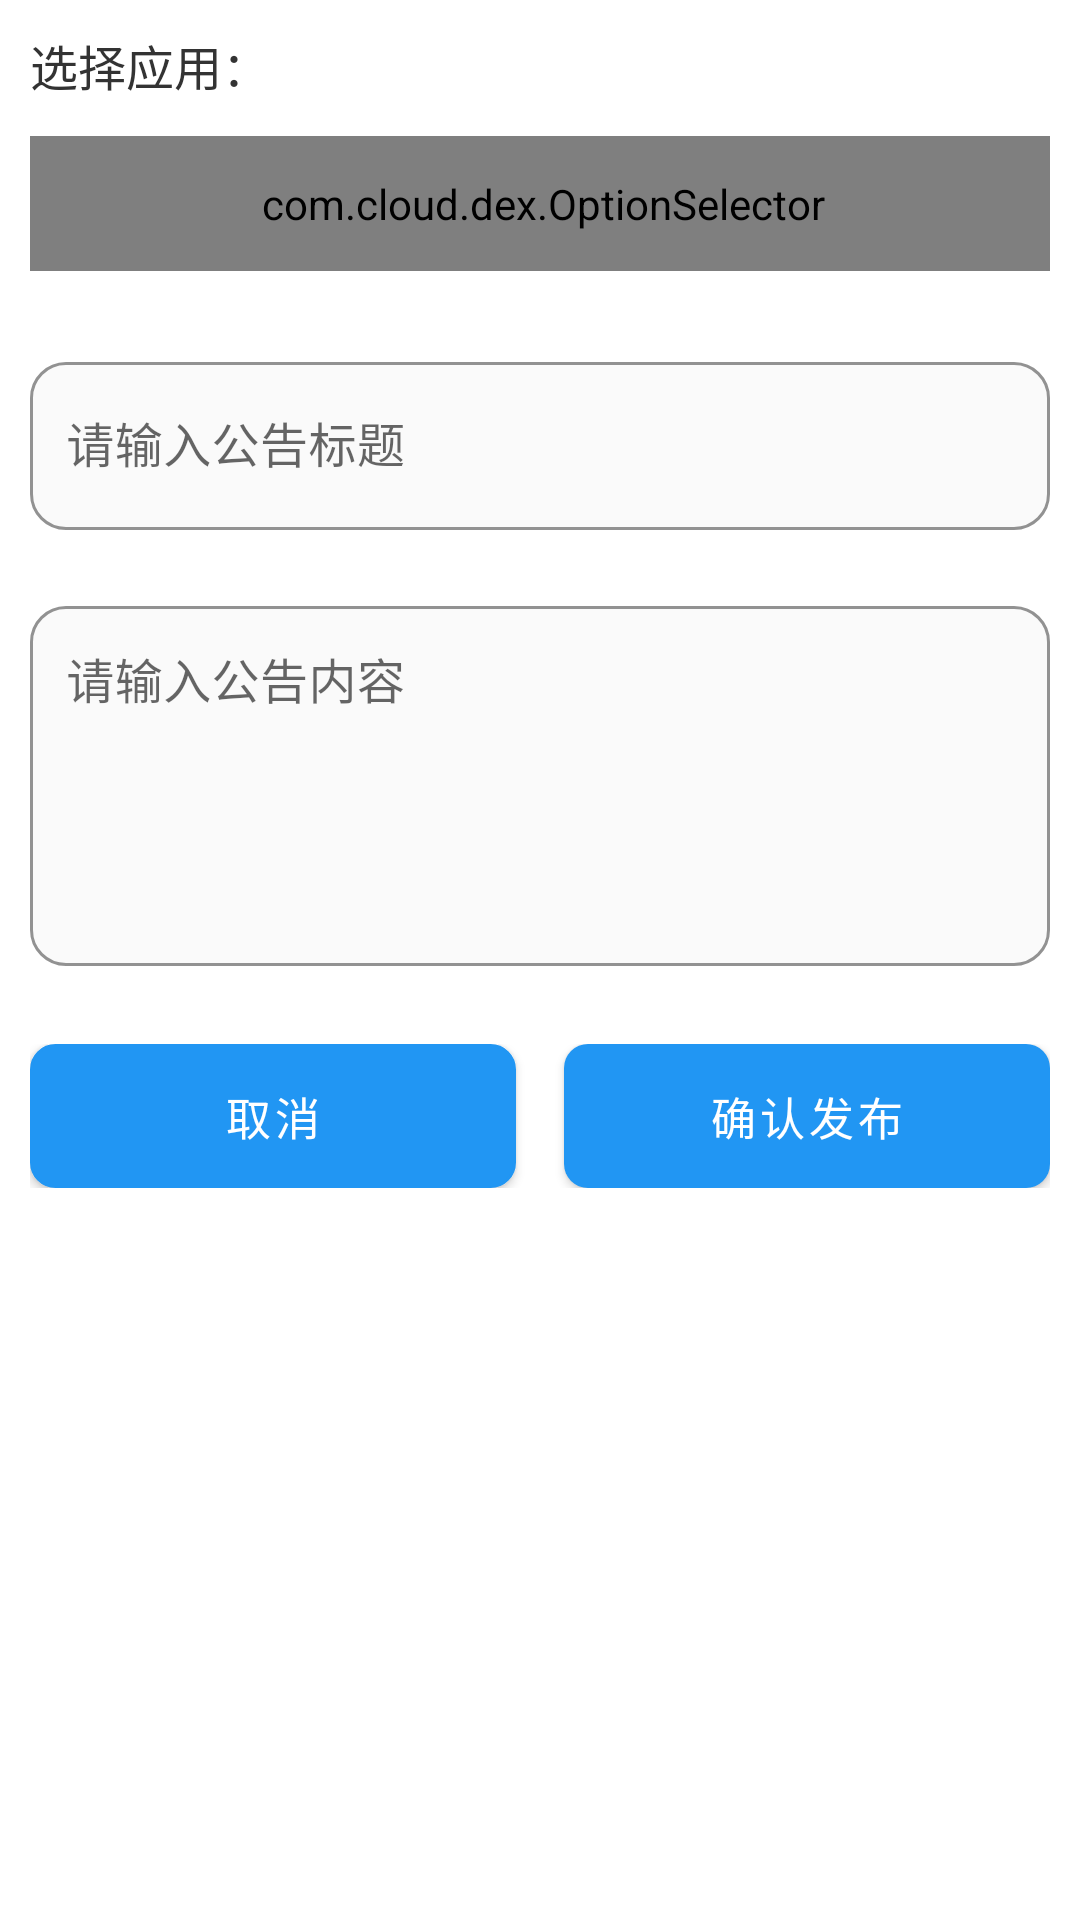

This screen was rendered from an Android layout file. Write that file and the resources it references.
<!-- AndroidManifest.xml: application theme Theme.MyApp -->
<!-- res/layout/dialog_add_notice.xml -->
<?xml version="1.0" encoding="utf-8"?>
<LinearLayout xmlns:android="http://schemas.android.com/apk/res/android"
    xmlns:app="http://schemas.android.com/apk/res-auto"
    android:layout_width="match_parent"
    android:layout_height="wrap_content"
    android:orientation="vertical"
    android:padding="10dp"
    android:background="@color/bg_white">

    
    <TextView
        android:layout_width="match_parent"
        android:layout_height="wrap_content"
        android:text="选择应用："
        android:textSize="16sp"
        android:textColor="@color/text_color_dark"
        android:layout_marginBottom="12dp" />

    
    <com.google.android.material.textfield.TextInputLayout
        style="@style/CustomTextInputLayoutStyle"
        android:layout_width="match_parent"
        android:layout_height="wrap_content"
        android:layout_marginBottom="25dp"
        android:padding="0dp">

        <com.cloud.dex.OptionSelector
            android:id="@+id/spinnerApps"
            android:layout_width="match_parent"
            android:layout_height="45dp"
            android:background="@drawable/bg_option_selector"
            android:drawableEnd="@drawable/ic_arrow_down"
            android:drawablePadding="6dp"
            android:gravity="center_vertical"
            android:paddingStart="16dp"
            android:paddingEnd="14dp"
            android:textColor="@color/textPrimary"
            android:textSize="16sp" />

    </com.google.android.material.textfield.TextInputLayout>

    
    <com.google.android.material.textfield.TextInputLayout
        android:id="@+id/tilNoticeTitle"
        android:layout_width="match_parent"
        android:layout_height="wrap_content"
        android:layout_marginBottom="20dp"
        app:boxBackgroundMode="outline"
        app:boxCornerRadiusTopStart="12dp"
        app:boxCornerRadiusTopEnd="12dp"
        app:boxCornerRadiusBottomStart="12dp"
        app:boxCornerRadiusBottomEnd="12dp"
        app:boxStrokeColor="@color/border_color"

        app:startIconTint="@color/icon_tint"
        app:endIconMode="clear_text"
        app:hintEnabled="true"
        app:hintTextColor="@color/input_box_stroke"
        app:boxBackgroundColor="@color/bg_input"
        app:startIconCheckable="false"
        app:startIconContentDescription="标题图标">

        <com.google.android.material.textfield.TextInputEditText
            android:id="@+id/etNoticeTitle"
            android:layout_width="match_parent"
            android:layout_height="wrap_content"
            android:minHeight="56dp"
            android:gravity="center_vertical|start"
            android:hint="请输入公告标题"
            android:inputType="text"
            android:maxLines="1"
            android:maxLength="50"
            android:paddingStart="12dp"
            android:paddingTop="16dp"
            android:paddingEnd="12dp"
            android:paddingBottom="16dp"
            android:textColor="@color/text_color_dark"
            android:textSize="16sp" />

    </com.google.android.material.textfield.TextInputLayout>

    
    <com.google.android.material.textfield.TextInputLayout
        android:id="@+id/tilNoticeContent"
        android:layout_width="match_parent"
        android:layout_height="wrap_content"
        android:layout_marginBottom="10dp"
        app:boxBackgroundMode="outline"
        app:boxCornerRadiusTopStart="12dp"
        app:boxCornerRadiusTopEnd="12dp"
        app:boxCornerRadiusBottomStart="12dp"
        app:boxCornerRadiusBottomEnd="12dp"
        app:boxStrokeColor="@color/border_color"

        app:startIconTint="@color/icon_tint"
        app:hintEnabled="true"
        app:hintTextColor="@color/input_box_stroke"
        app:boxBackgroundColor="@color/bg_input"
        app:startIconCheckable="false"
        app:startIconContentDescription="内容图标">

        <com.google.android.material.textfield.TextInputEditText
            android:id="@+id/etNoticeContent"
            android:layout_width="match_parent"
            android:layout_height="wrap_content"
            android:minHeight="120dp"
            android:gravity="top|start"
            android:hint="请输入公告内容"
            android:inputType="textMultiLine"
            android:maxLines="6"
            android:scrollbars="vertical"
            android:paddingStart="12dp"
            android:paddingTop="16dp"
            android:paddingEnd="12dp"
            android:paddingBottom="16dp"
            android:textColor="@color/text_color_dark"
            android:textSize="16sp" />

    </com.google.android.material.textfield.TextInputLayout>

    
    <LinearLayout
        android:layout_width="match_parent"
        android:layout_height="wrap_content"
        android:orientation="horizontal"
        android:layout_marginTop="16dp"
        android:weightSum="2">

        <Button
            android:id="@+id/btn_cancel"
            android:layout_width="0dp"
            android:layout_height="48dp"
            android:layout_weight="1"
            android:layout_marginEnd="8dp"
            android:background="@drawable/btn_secondary_background"
            android:text="取消"
            android:textAllCaps="false"
            android:textColor="@android:color/white"
            android:textSize="15sp" />

        <Button
            android:id="@+id/btn_confirm"
            android:layout_width="0dp"
            android:layout_height="48dp"
            android:layout_weight="1"
            android:layout_marginStart="8dp"
            android:background="@drawable/btn_primary_background"
            android:text="确认发布"
            android:textAllCaps="false"
            android:textColor="@android:color/white"
            android:textSize="15sp" />

    </LinearLayout>

</LinearLayout>
<!-- resources referenced by this layout -->
<resources>
  <color name="bg_input">#FAFAFA</color>
  <color name="bg_white">#FFFFFF</color>
  <color name="border_color">#808080</color>
  <color name="icon_tint">#666666</color>
  <color name="input_box_stroke">#1E88E5</color>
  <color name="textPrimary">#212121</color>
  <color name="text_color_dark">#333333</color>
  <!-- drawable bg_option_selector (drawable) -->
  <?xml version="1.0" encoding="utf-8"?>
  <shape xmlns:android="http://schemas.android.com/apk/res/android">
      <solid android:color="@color/bg_white" />
      <stroke android:width="1dp" android:color="@color/divider_color" />
      <corners android:radius="8dp" />
  </shape>
  <!-- drawable btn_primary_background (drawable) -->
  <?xml version="1.0" encoding="utf-8"?>
  <shape xmlns:android="http://schemas.android.com/apk/res/android">
      <solid android:color="#2196F3" />
      <corners android:radius="8dp" />
  </shape>
  <!-- drawable btn_secondary_background (drawable) -->
  <?xml version="1.0" encoding="utf-8"?>
  <shape xmlns:android="http://schemas.android.com/apk/res/android">
      <solid android:color="#f0f0f0" />
      <stroke
          android:width="1dp"
          android:color="#e0e0e0" />
      <corners android:radius="8dp" />
  </shape>
  <!-- drawable ic_arrow_down (drawable) -->
  <vector xmlns:android="http://schemas.android.com/apk/res/android"
      android:width="20dp"
      android:height="20dp"
      android:viewportWidth="24"
      android:viewportHeight="24">
      <path
          android:fillColor="#666666"
          android:pathData="M7.41,8.59L12,13.17l4.59,-4.58L18,10l-6,6l-6,-6z" />
  </vector>
  <style name="CustomTextInputLayoutStyle" />
  <style name="Theme.MyApp" parent="Theme.MaterialComponents.DayNight.DarkActionBar">
          <item name="colorPrimary">#2196F3</item>
          <item name="colorPrimaryVariant">#1976D2</item>
          <item name="colorOnPrimary">#FFFFFF</item>
          <item name="android:statusBarColor">@android:color/white</item>
          <item name="android:windowLightStatusBar">true</item>
          <item name="android:windowBackground">@android:color/white</item>
  
          
          <item name="android:textAllCaps">false</item>
          <item name="textAllCaps">false</item>
  
          
          <item name="actionMenuTextAppearance">@style/MyActionMenuTextAppearance</item>
          <item name="android:actionMenuTextAppearance">@style/MyActionMenuTextAppearance</item>
  
          
          <item name="toolbarStyle">@style/MyToolbarStyle</item>
      </style>
  <color name="divider_color">#E0E0E0</color>
  <style name="MyActionMenuTextAppearance" parent="TextAppearance.MaterialComponents.Button">
          <item name="android:textAllCaps">false</item>
          <item name="textAllCaps">false</item>
          <item name="android:textColor">@color/black</item>
          <item name="android:textSize">16sp</item>
      </style>
  <style name="MyToolbarStyle" parent="Widget.MaterialComponents.Toolbar">
          <item name="titleTextAppearance">@style/MyTitleTextAppearance</item>
          <item name="titleTextColor">@color/black</item>
      </style>
  <color name="black">#FF000000</color>
  <style name="MyTitleTextAppearance" parent="TextAppearance.MaterialComponents.Headline6">
          <item name="android:textAllCaps">false</item>
          <item name="textAllCaps">false</item>
          <item name="android:textColor">@color/black</item>
      </style>
</resources>
